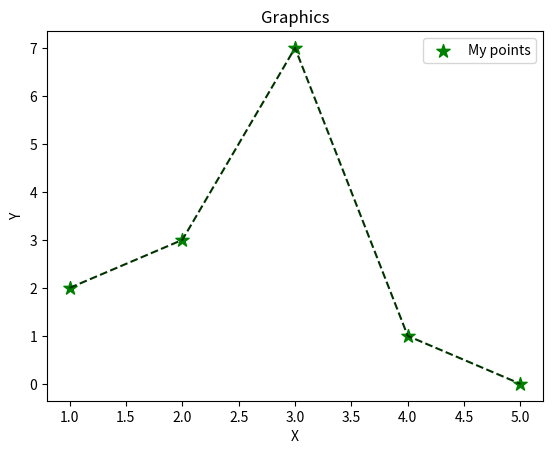

Write the Python code that produced this figure.
import matplotlib.pyplot as plt

x1 = [1, 2, 3, 4, 5]
y1 = [2, 3, 7, 1, 0]

x2 = [2, 4, 6, 8, 10]
y2 = [5, 1, 3, 7, 4]

title = "Graphics"
x_axis = "X"
y_axis = "Y"

# title
plt.title(title)

# axes
plt.xlabel(x_axis)
plt.ylabel(y_axis)


# plt.bar(x1, y1, label="Group 1")
# plt.bar(x2, y2, label="Group 2")
# plt.legend()

plt.plot(x1, y1, color="#003300", linestyle="--")
plt.scatter(x1, y1, label="My points", color="g", marker="*", s=100)
plt.legend()

plt.show()
# plt.savefig("tmp/fig.png", dpi=300)
